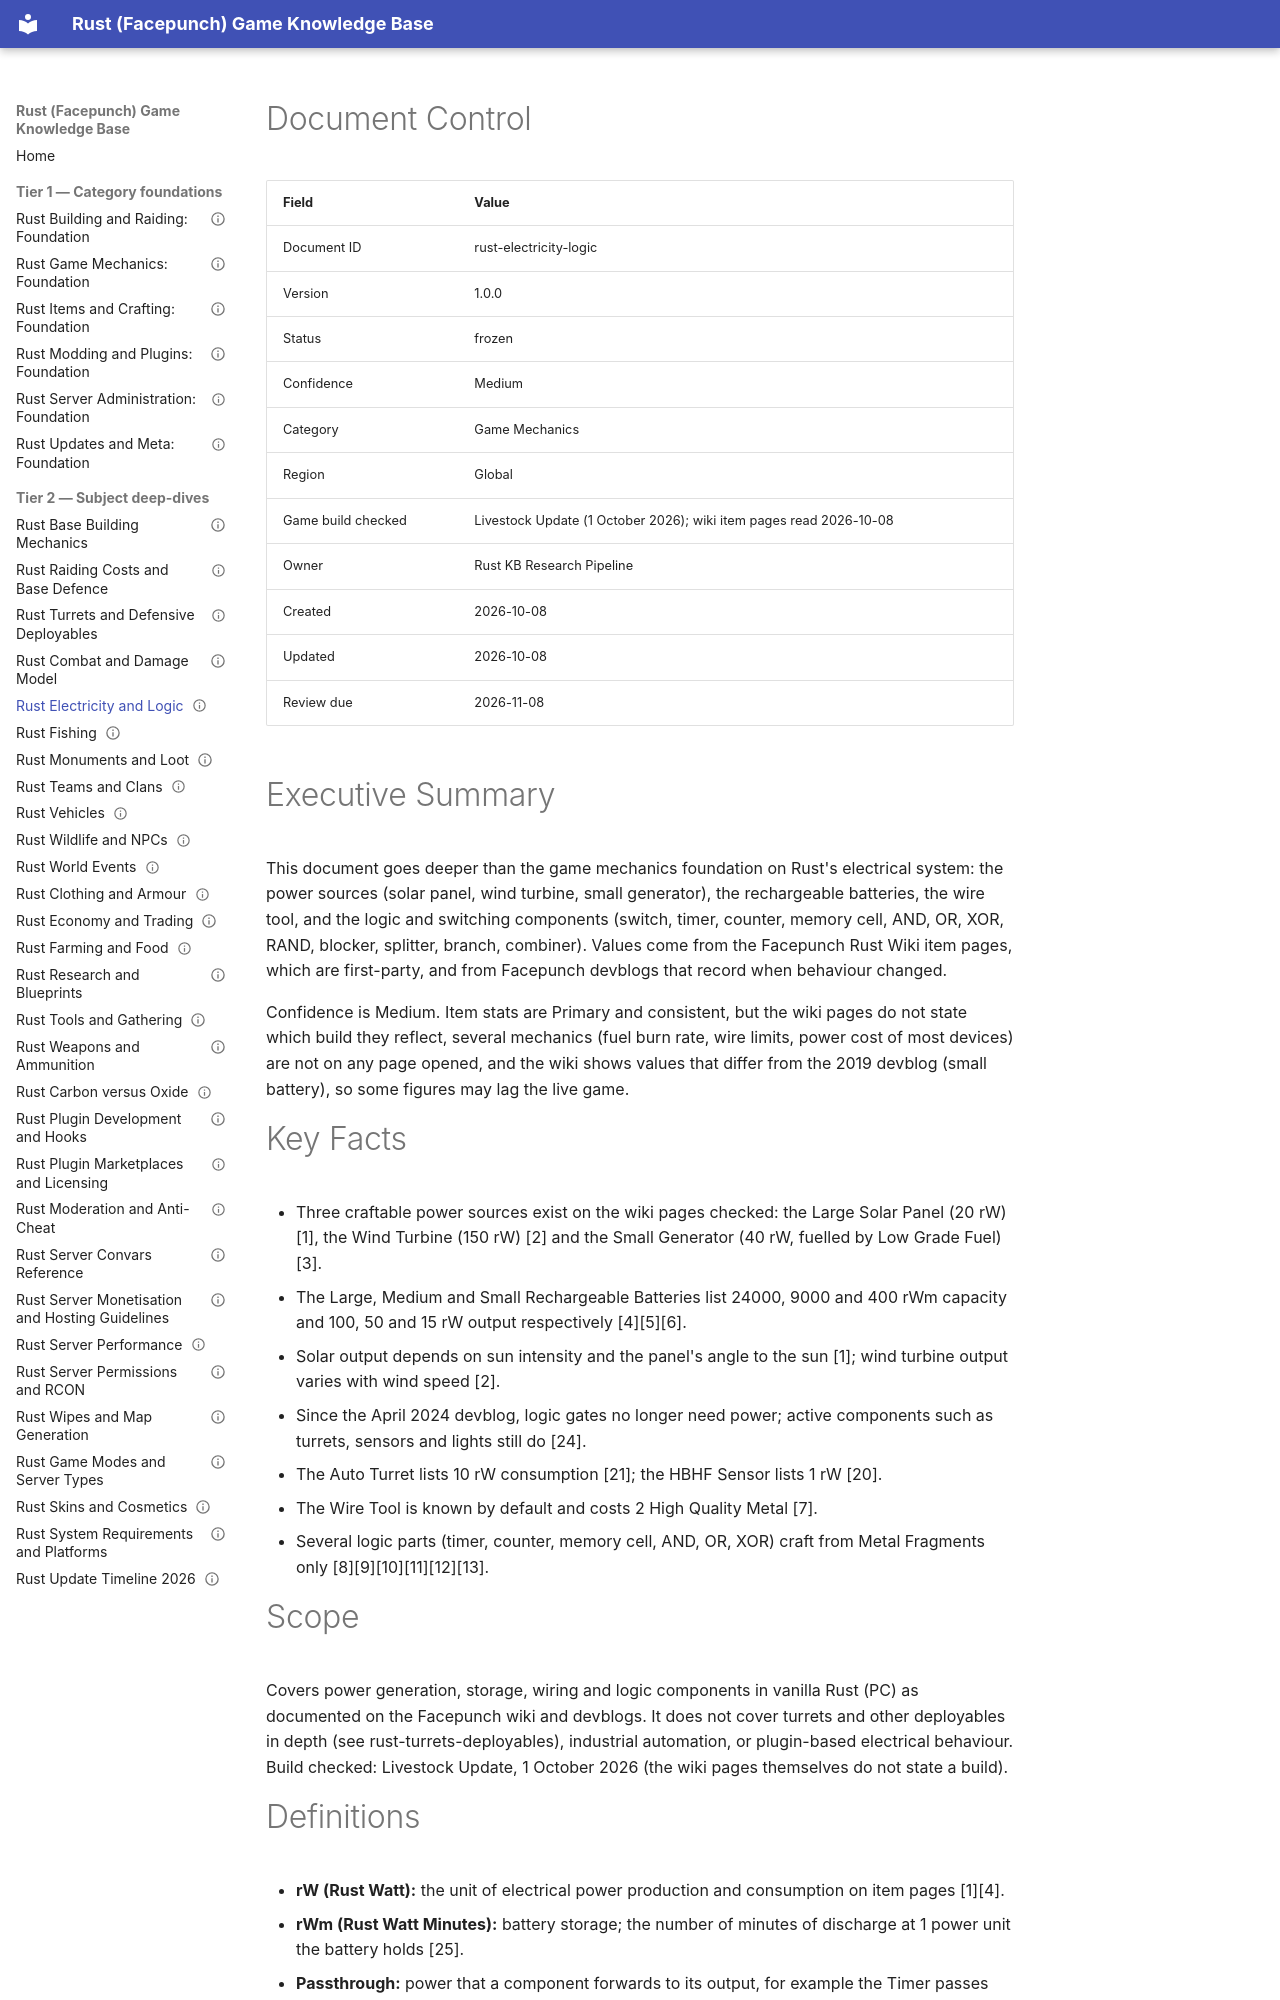

repository: VainAsher/rust-game-knowledge-base · page: game-mechanics/rust-electricity-logic/index.html · generator: mkdocs

---
id: rust-electricity-logic
title: "Rust Electricity and Logic"
version: 1.0.0
status: frozen
confidence: Medium
category: Game Mechanics
topic: "Electricity and logic"
market: "Global"
document_type: deep-dive
created: 2026-10-08
updated: 2026-10-08
review_due: 2026-11-08
sources_verified: 2026-10-08
supersedes: null
related: [rust-game-mechanics-foundation, rust-items-crafting-foundation, rust-building-raiding-foundation, rust-server-administration-foundation, rust-modding-plugins-foundation, rust-updates-meta-foundation, rust-combat-damage-model, rust-weapons-ammo, rust-raiding-costs-defence, rust-server-convars-reference, rust-plugin-development-hooks, rust-update-timeline-2026, rust-monuments-loot, rust-farming-food, rust-vehicles, rust-wipes-map-generation, rust-moderation-anti-cheat, rust-carbon-vs-oxide, rust-turrets-deployables, rust-wildlife-npcs, rust-server-permissions-rcon, rust-server-performance, rust-game-modes]
tags: [electricity, power, battery, solar, wind-turbine, generator, wiring, logic-gates, timer, counter, memory-cell]
game_build_checked: "Livestock Update (1 October 2026); wiki item pages read 2026-10-08 (page-level build not stated)"
---

# Document Control

| Field | Value |
|-------|-------|
| Document ID | rust-electricity-logic |
| Version | 1.0.0 |
| Status | frozen |
| Confidence | Medium |
| Category | Game Mechanics |
| Region | Global |
| Game build checked | Livestock Update (1 October 2026); wiki item pages read 2026-10-08 |
| Owner | Rust KB Research Pipeline |
| Created | 2026-10-08 |
| Updated | 2026-10-08 |
| Review due | 2026-11-08 |

# Executive Summary

This document goes deeper than the game mechanics foundation on Rust's electrical system: the power sources (solar panel, wind turbine, small generator), the rechargeable batteries, the wire tool, and the logic and switching components (switch, timer, counter, memory cell, AND, OR, XOR, RAND, blocker, splitter, branch, combiner). Values come from the Facepunch Rust Wiki item pages, which are first-party, and from Facepunch devblogs that record when behaviour changed.

Confidence is Medium. Item stats are Primary and consistent, but the wiki pages do not state which build they reflect, several mechanics (fuel burn rate, wire limits, power cost of most devices) are not on any page opened, and the wiki shows values that differ from the 2019 devblog (small battery), so some figures may lag the live game.

# Key Facts

- Three craftable power sources exist on the wiki pages checked: the Large Solar Panel (20 rW) [1], the Wind Turbine (150 rW) [2] and the Small Generator (40 rW, fuelled by Low Grade Fuel) [3].
- The Large, Medium and Small Rechargeable Batteries list 24000, 9000 and 400 rWm capacity and 100, 50 and 15 rW output respectively [4][5][6].
- Solar output depends on sun intensity and the panel's angle to the sun [1]; wind turbine output varies with wind speed [2].
- Since the April 2024 devblog, logic gates no longer need power; active components such as turrets, sensors and lights still do [24].
- The Auto Turret lists 10 rW consumption [21]; the HBHF Sensor lists 1 rW [20].
- The Wire Tool is known by default and costs 2 High Quality Metal [7].
- Several logic parts (timer, counter, memory cell, AND, OR, XOR) craft from Metal Fragments only [8][9][10][11][12][13].
